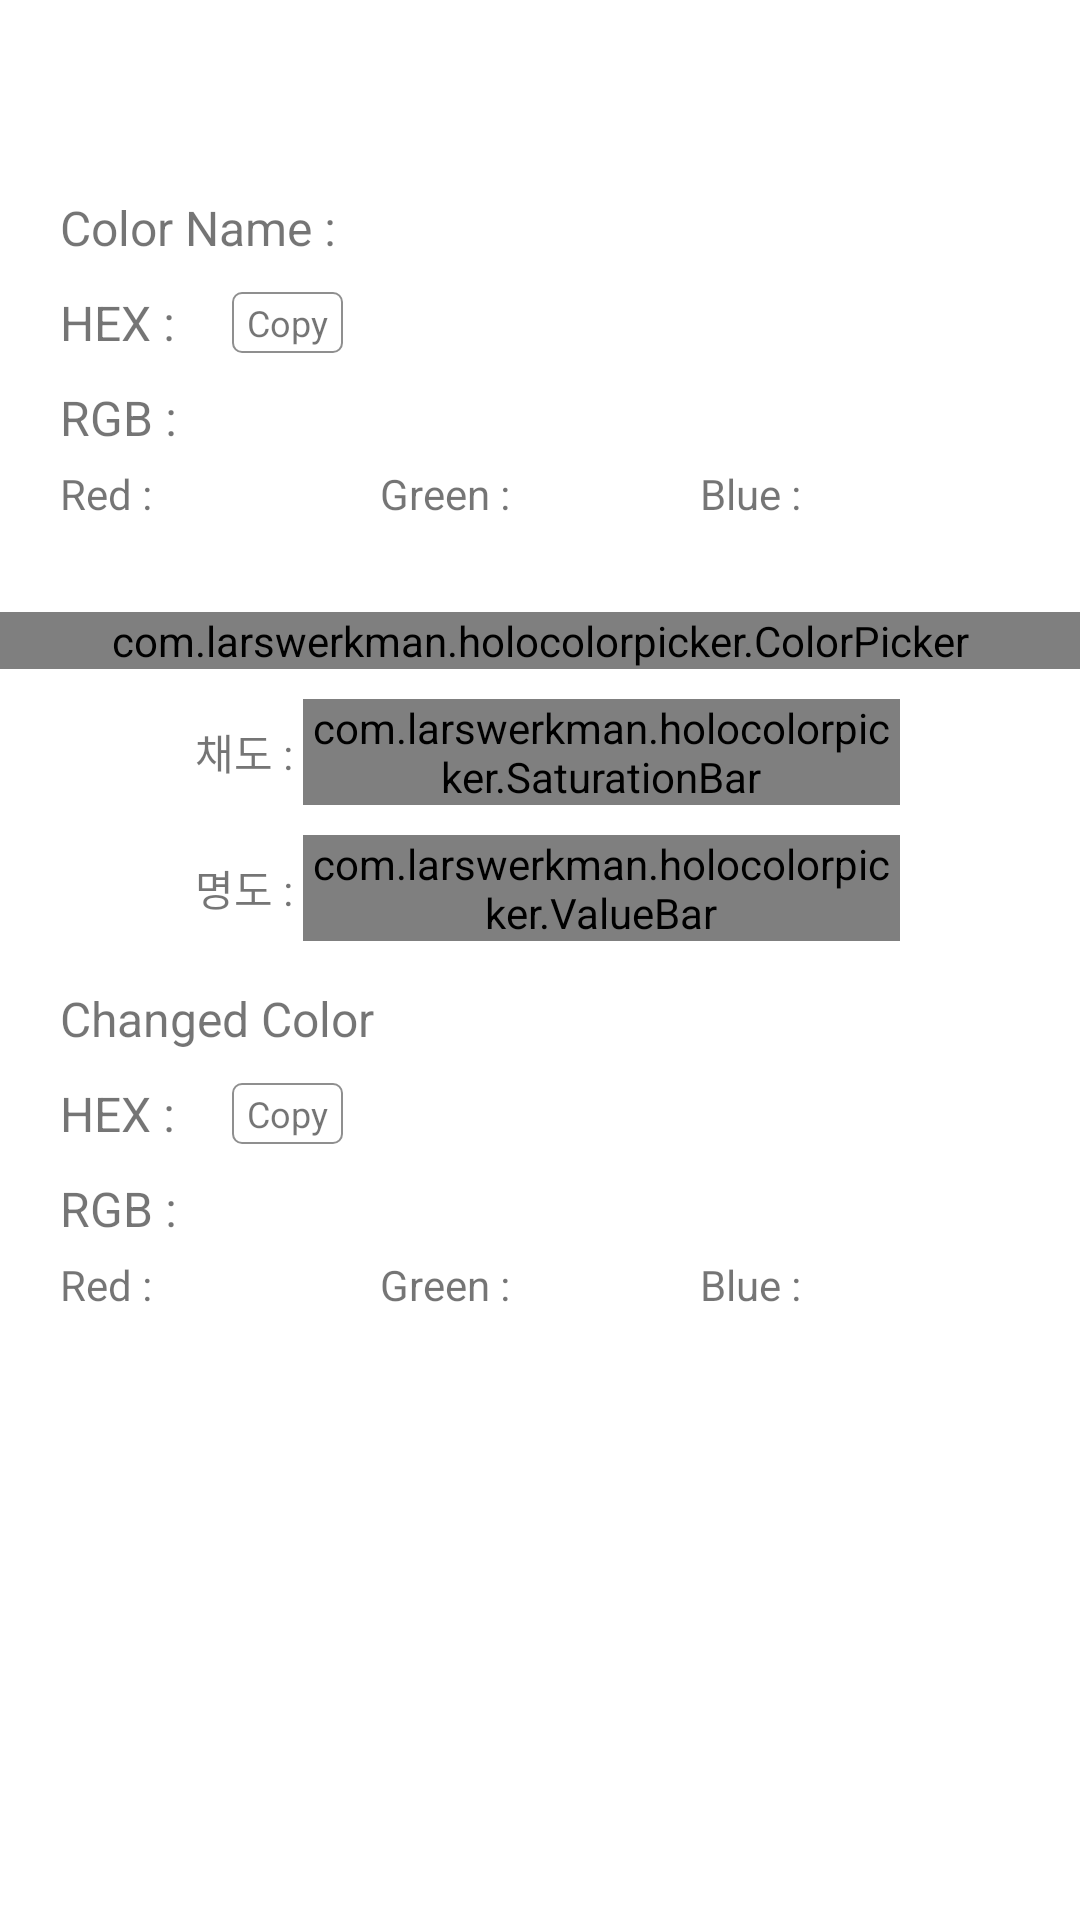

Write the Android layout XML for this screen, with the resource values it uses.
<!-- AndroidManifest.xml: application theme Theme.KotlinProjectStudy -->
<!-- res/layout/activity_color_detail.xml -->
<?xml version="1.0" encoding="utf-8"?>
<LinearLayout xmlns:android="http://schemas.android.com/apk/res/android"
    xmlns:app="http://schemas.android.com/apk/res-auto"
    xmlns:tools="http://schemas.android.com/tools"
    android:layout_width="match_parent"
    android:layout_height="match_parent"
    android:orientation="vertical"
    tools:context=".showdetail.ColorDetailActivity">

    <FrameLayout
        android:id="@+id/frameLayoutNavigation"
        android:layout_width="match_parent"
        android:layout_height="50dp" />

    <LinearLayout
        android:layout_width="match_parent"
        android:layout_height="wrap_content"
        android:layout_marginStart="20dp"
        android:layout_marginTop="15dp"
        android:layout_marginEnd="20dp"
        android:orientation="vertical">

        <TextView
            android:id="@+id/textViewColorName"
            android:layout_width="wrap_content"
            android:layout_height="wrap_content"
            android:text="Color Name : "
            android:textSize="16sp" />

        <LinearLayout
            android:layout_width="wrap_content"
            android:layout_height="wrap_content"
            android:layout_marginTop="10dp"
            android:orientation="horizontal">

            <TextView
                android:id="@+id/textViewHEX"
                android:layout_width="wrap_content"
                android:layout_height="wrap_content"
                android:text="HEX : "
                android:textSize="16sp" />

            <TextView
                android:id="@+id/textViewColorCopy"
                android:layout_width="wrap_content"
                android:layout_height="wrap_content"
                android:layout_gravity="center"
                android:layout_marginStart="15dp"
                android:text="Copy"
                android:textSize="12sp"
                android:background="@drawable/copy_border"
                android:paddingTop="2dp"
                android:paddingBottom="2dp"
                android:paddingStart="5dp"
                android:paddingEnd="5dp"
                />

        </LinearLayout>

        <TextView
            android:layout_width="wrap_content"
            android:layout_height="wrap_content"
            android:layout_marginTop="10dp"
            android:text="RGB : "
            android:textSize="16sp" />

        <LinearLayout
            android:layout_width="match_parent"
            android:layout_height="wrap_content"
            android:layout_marginTop="5dp"
            android:orientation="horizontal">

            <TextView
                android:id="@+id/textViewRed"
                android:layout_width="0dp"
                android:layout_height="wrap_content"
                android:layout_weight="1"
                android:text="Red : "
                android:textSize="14sp" />

            <TextView
                android:id="@+id/textViewGreen"
                android:layout_width="0dp"
                android:layout_height="wrap_content"
                android:layout_weight="1"
                android:text="Green : "
                android:textSize="14sp" />

            <TextView
                android:id="@+id/textViewBlue"
                android:layout_width="0dp"
                android:layout_height="wrap_content"
                android:layout_weight="1"
                android:text="Blue : "
                android:textSize="14sp" />


        </LinearLayout>


    </LinearLayout>


    <com.larswerkman.holocolorpicker.ColorPicker
        android:id="@+id/colorPicker"
        android:layout_width="match_parent"
        android:layout_height="wrap_content"
        android:layout_gravity="center"
        android:layout_marginTop="30dp" />

    <LinearLayout
        android:layout_width="match_parent"
        android:layout_height="wrap_content"
        android:layout_marginStart="65dp"
        android:layout_marginEnd="60dp"
        android:layout_marginTop="10dp"
        android:orientation="horizontal">

        <TextView
            android:layout_width="wrap_content"
            android:layout_height="wrap_content"
            android:layout_gravity="center"
            android:text="채도 : " />

        <com.larswerkman.holocolorpicker.SaturationBar
            android:id="@+id/saturationBar"
            android:layout_width="wrap_content"
            android:layout_height="wrap_content"
            android:layout_gravity="center" />

    </LinearLayout>

    <LinearLayout
        android:layout_width="match_parent"
        android:layout_height="wrap_content"
        android:layout_marginStart="65dp"
        android:layout_marginEnd="60dp"
        android:layout_marginTop="10dp"
        android:orientation="horizontal">

        <TextView
            android:layout_width="wrap_content"
            android:layout_height="wrap_content"
            android:layout_gravity="center"
            android:text="명도 : " />

        <com.larswerkman.holocolorpicker.ValueBar
            android:id="@+id/valueBar"
            android:layout_width="wrap_content"
            android:layout_height="wrap_content"
            android:layout_gravity="center" />

    </LinearLayout>

    <LinearLayout
        android:layout_width="match_parent"
        android:layout_height="wrap_content"
        android:layout_marginStart="20dp"
        android:layout_marginTop="15dp"
        android:layout_marginEnd="20dp"
        android:orientation="vertical">

        <TextView
            android:layout_width="wrap_content"
            android:layout_height="wrap_content"
            android:text="Changed Color"
            android:textSize="16sp"/>

        <LinearLayout
            android:layout_width="wrap_content"
            android:layout_height="wrap_content"
            android:layout_marginTop="10dp"
            android:orientation="horizontal">

            <TextView
                android:id="@+id/textViewNewHEX"
                android:layout_width="wrap_content"
                android:layout_height="wrap_content"
                android:text="HEX : "
                android:textSize="16sp" />

            <TextView
                android:id="@+id/textViewNewColorCopy"
                android:layout_width="wrap_content"
                android:layout_height="wrap_content"
                android:layout_gravity="center"
                android:layout_marginStart="15dp"
                android:text="Copy"
                android:textSize="12sp"
                android:background="@drawable/copy_border"
                android:paddingTop="2dp"
                android:paddingBottom="2dp"
                android:paddingStart="5dp"
                android:paddingEnd="5dp"
                />

        </LinearLayout>

        <TextView
            android:layout_width="wrap_content"
            android:layout_height="wrap_content"
            android:layout_marginTop="10dp"
            android:text="RGB : "
            android:textSize="16sp" />

        <LinearLayout
            android:layout_width="match_parent"
            android:layout_height="wrap_content"
            android:layout_marginTop="5dp"
            android:orientation="horizontal">

            <TextView
                android:id="@+id/textViewNewRed"
                android:layout_width="0dp"
                android:layout_height="wrap_content"
                android:layout_weight="1"
                android:text="Red : "
                android:textSize="14sp" />

            <TextView
                android:id="@+id/textViewNewGreen"
                android:layout_width="0dp"
                android:layout_height="wrap_content"
                android:layout_weight="1"
                android:text="Green : "
                android:textSize="14sp" />

            <TextView
                android:id="@+id/textViewNewBlue"
                android:layout_width="0dp"
                android:layout_height="wrap_content"
                android:layout_weight="1"
                android:text="Blue : "
                android:textSize="14sp" />


        </LinearLayout>


    </LinearLayout>


</LinearLayout>
<!-- resources referenced by this layout -->
<resources>
  <!-- drawable copy_border (drawable) -->
  <?xml version="1.0" encoding="utf-8"?>
  <selector xmlns:android="http://schemas.android.com/apk/res/android">
  
      <item>
          <shape
              android:shape="rectangle">
              <stroke
                  android:width="0.5dp"
                  android:color="#8f8f8f" />
  
              <corners
                  android:radius="3dp"/>
  
          </shape>
      </item>
  
  
  </selector>
  <style name="Theme.KotlinProjectStudy" parent="Theme.MaterialComponents.Light.NoActionBar">
          
          <item name="colorPrimary">@color/purple_500</item>
          <item name="colorPrimaryVariant">@color/black</item>
          <item name="colorOnPrimary">@color/white</item>
          
          <item name="colorSecondary">@color/teal_200</item>
          <item name="colorSecondaryVariant">@color/teal_700</item>
          <item name="colorOnSecondary">@color/black</item>
          
          <item name="android:statusBarColor" tools:targetApi="l">?attr/colorPrimaryVariant</item>
          
      </style>
  <color name="purple_500">#FF6200EE</color>
  <color name="black">#FF000000</color>
  <color name="white">#FFFFFFFF</color>
  <color name="teal_200">#FF03DAC5</color>
  <color name="teal_700">#FF018786</color>
</resources>
